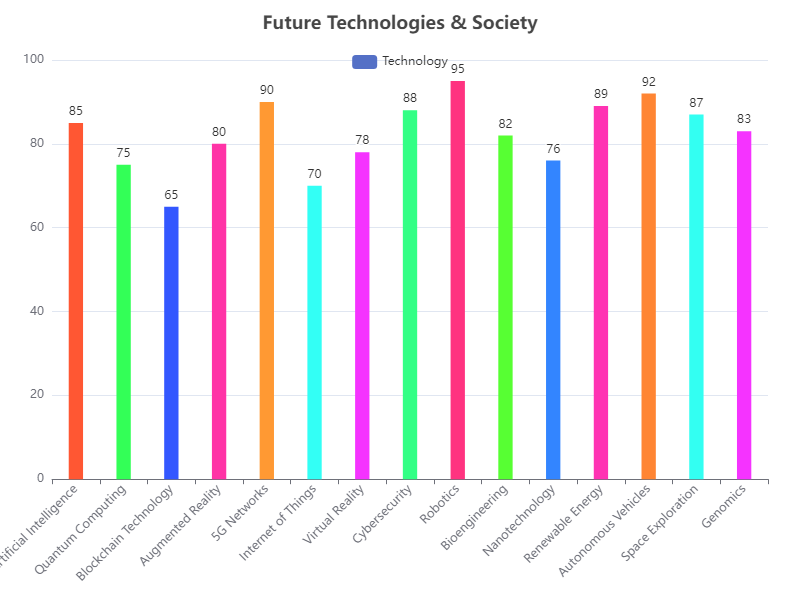

The data file committed next to this chart (first rows):
Category, Value
Artificial Intelligence, 85
Quantum Computing, 75
Blockchain Technology, 65
Augmented Reality, 80
5G Networks, 90
Internet of Things, 70
Virtual Reality, 78
Cybersecurity, 88
Robotics, 95
Bioengineering, 82
Nanotechnology, 76
Renewable Energy, 89
Autonomous Vehicles, 92
Space Exploration, 87
Genomics, 83
